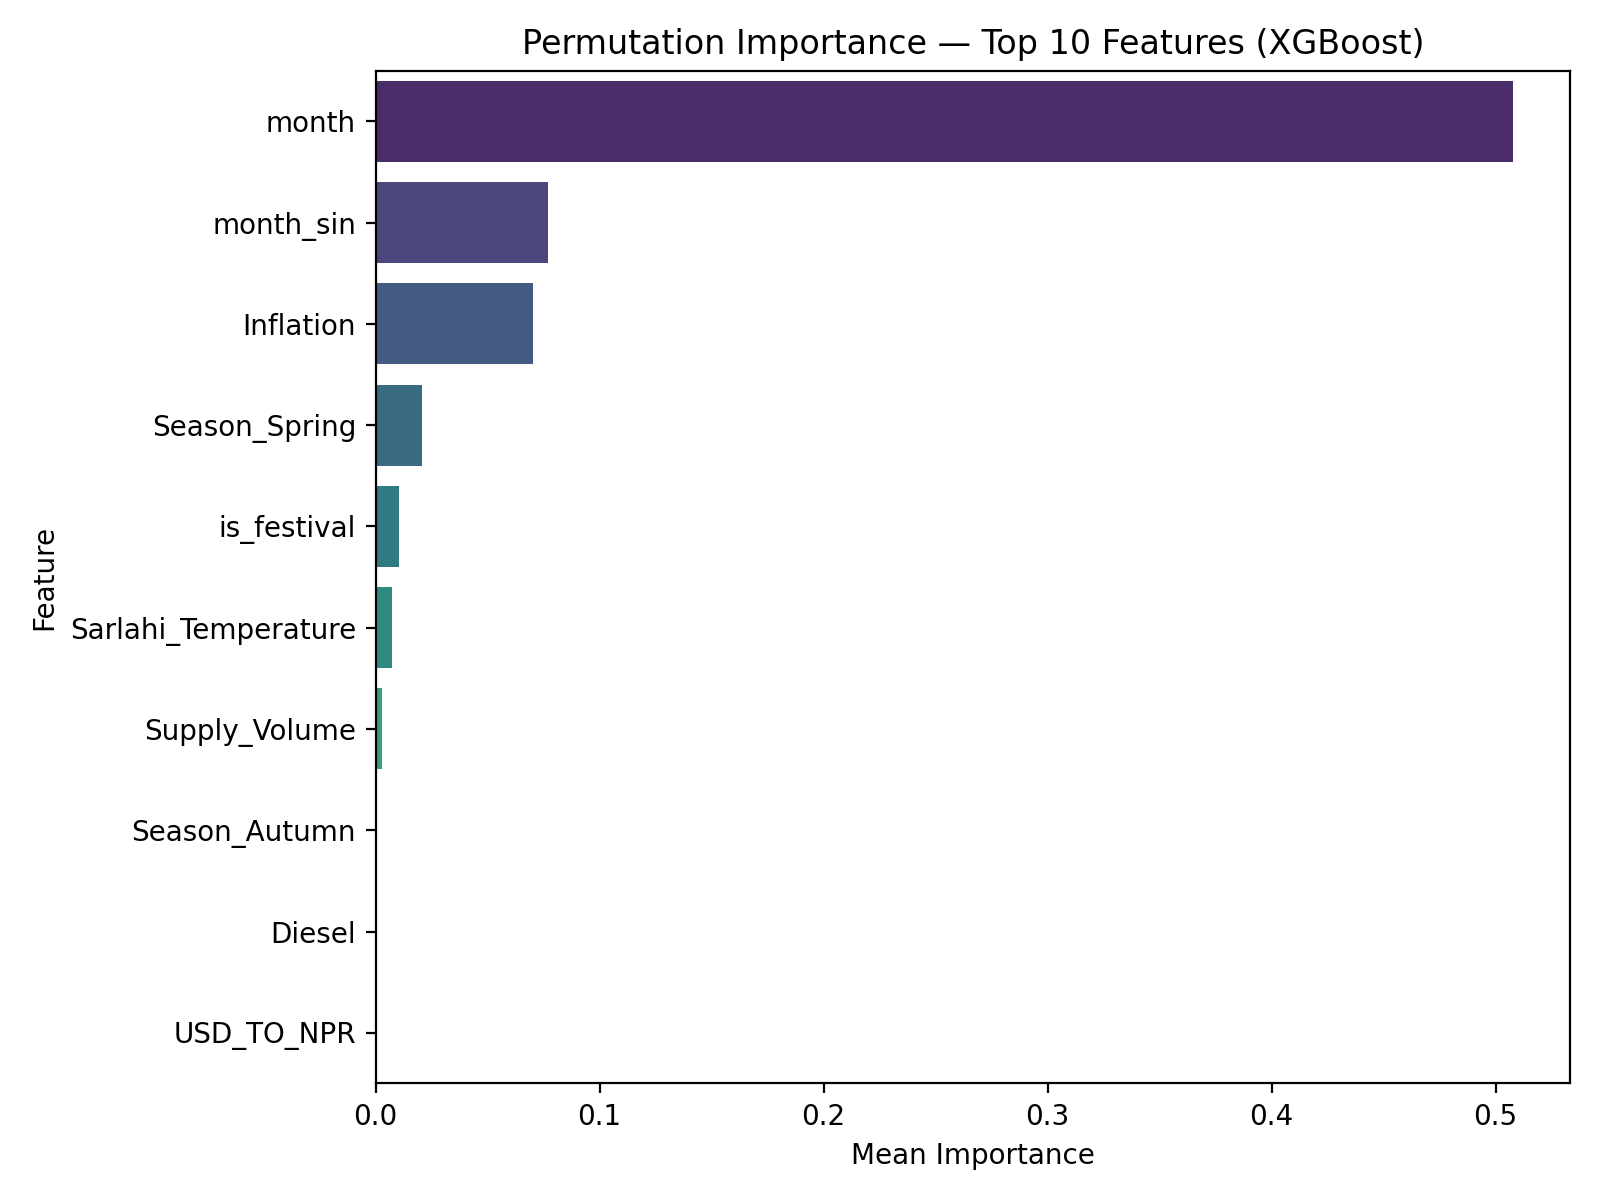

The data file committed next to this chart (first rows):
feature, importance_mean, importance_std
month, 0.5078, 0.04831
month_sin, 0.07681, 0.0107
Inflation, 0.0702, 0.0149
Season_Spring, 0.02054, 0.001754
is_festival, 0.01039, 0.001926
Sarlahi_Temperature, 0.007482, 0.003208
Supply_Volume, 0.003096, 0.003125
Season_Autumn, 0.0, 0.0
Diesel, 0.0, 0.0
USD_TO_NPR, 0.0, 0.0
Season_Monsoon, 0.0, 0.0
Sarlahi_Precipitation, 0.0, 0.0
Kathmandu_Rainfall_MM, 0.0, 0.0
Season_Winter, 0.0, 0.0
Hilly_Temperature, 0.0, 0.0
Sarlahi_Rainfall_MM, 0.0, 0.0
Hilly_Rainfall_MM, 0.0, 0.0
Hilly_Precipitation, 0.0, 0.0
day, 0.0, 0.0
day_of_week, 0.0, 0.0
is_weekend, 0.0, 0.0
month_cos, -8.333629832558697e-05, 0.0002206
